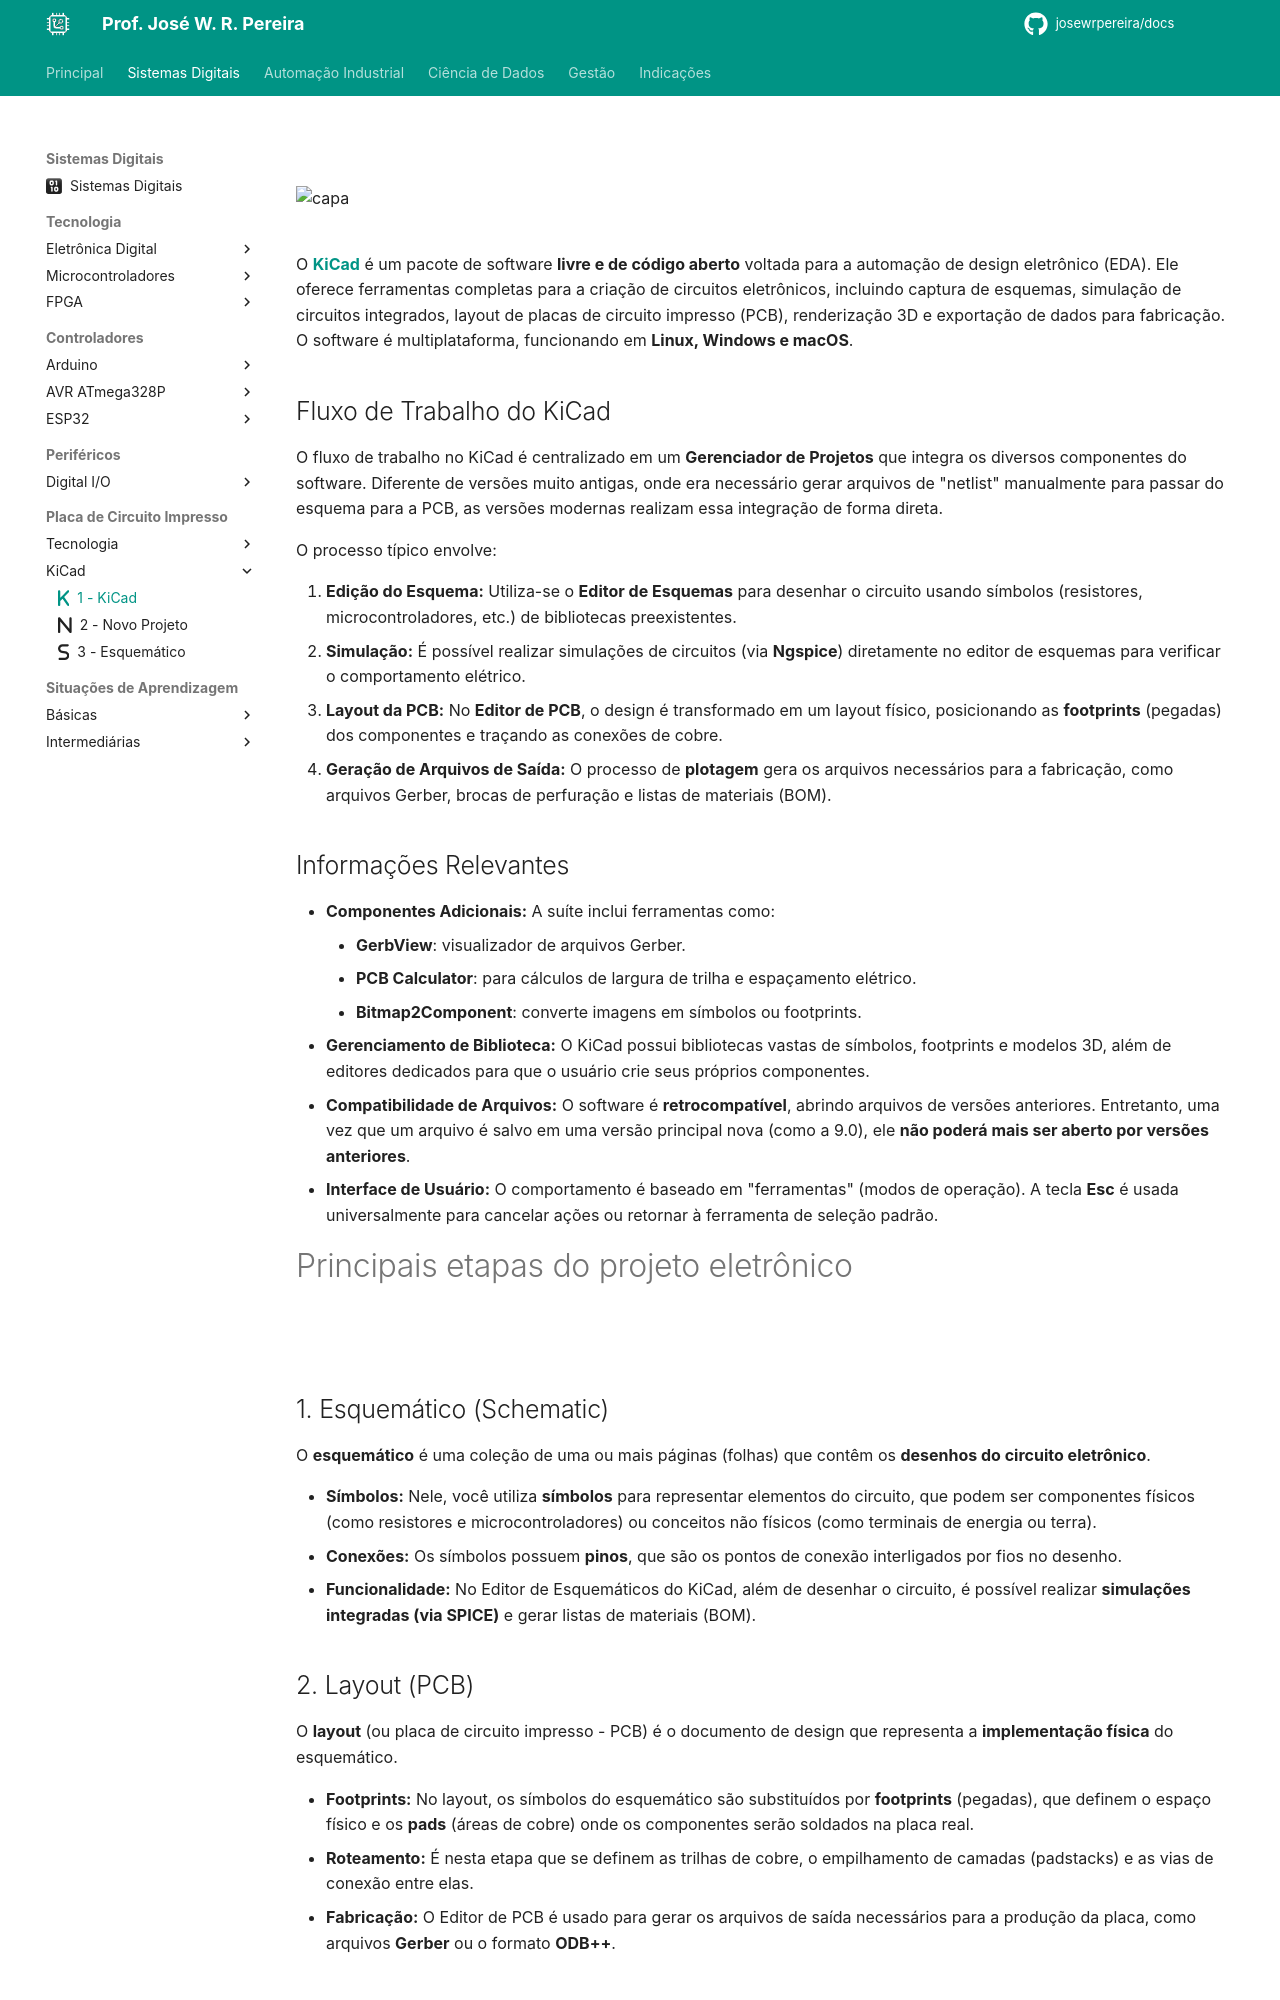

repository: JoseWRPereira/docs · page: digitais/PCI/KiCad/1-KiCad/index.html · generator: mkdocs

---
title: 1 - KiCad
icon: fontawesome/solid/k
author:
 - José W. R. Pereira
tags:
 - KiCad
 - PCI
 - PCB
---

#

![capa](img/kicad-capa.png)

# 


O [**KiCad**](https://www.kicad.org/) é um pacote de software **livre e de código aberto** voltada para a automação de design eletrônico (EDA). Ele oferece ferramentas completas para a criação de circuitos eletrônicos, incluindo captura de esquemas, simulação de circuitos integrados, layout de placas de circuito impresso (PCB), renderização 3D e exportação de dados para fabricação. O software é multiplataforma, funcionando em **Linux, Windows e macOS**.

## Fluxo de Trabalho do KiCad
O fluxo de trabalho no KiCad é centralizado em um **Gerenciador de Projetos** que integra os diversos componentes do software. Diferente de versões muito antigas, onde era necessário gerar arquivos de "netlist" manualmente para passar do esquema para a PCB, as versões modernas realizam essa integração de forma direta.

O processo típico envolve:

1.  **Edição do Esquema:** Utiliza-se o **Editor de Esquemas** para desenhar o circuito usando símbolos (resistores, microcontroladores, etc.) de bibliotecas preexistentes.
2.  **Simulação:** É possível realizar simulações de circuitos (via **Ngspice**) diretamente no editor de esquemas para verificar o comportamento elétrico.
3.  **Layout da PCB:** No **Editor de PCB**, o design é transformado em um layout físico, posicionando as **footprints** (pegadas) dos componentes e traçando as conexões de cobre.
4.  **Geração de Arquivos de Saída:** O processo de **plotagem** gera os arquivos necessários para a fabricação, como arquivos Gerber, brocas de perfuração e listas de materiais (BOM).

## Informações Relevantes

*   **Componentes Adicionais:** A suíte inclui ferramentas como: 
    - **GerbView**: visualizador de arquivos Gerber.
    - **PCB Calculator**: para cálculos de largura de trilha e espaçamento elétrico.
    - **Bitmap2Component**: converte imagens em símbolos ou footprints.
*   **Gerenciamento de Biblioteca:** O KiCad possui bibliotecas vastas de símbolos, footprints e modelos 3D, além de editores dedicados para que o usuário crie seus próprios componentes.
*   **Compatibilidade de Arquivos:** O software é **retrocompatível**, abrindo arquivos de versões anteriores. Entretanto, uma vez que um arquivo é salvo em uma versão principal nova (como a 9.0), ele **não poderá mais ser aberto por versões anteriores**.
*   **Interface de Usuário:** O comportamento é baseado em "ferramentas" (modos de operação). A tecla **Esc** é usada universalmente para cancelar ações ou retornar à ferramenta de seleção padrão.


# Principais etapas do projeto eletrônico

![](img/kicad-esquematico-layout-3dviewer.png)

## 1. Esquemático (Schematic)

O **esquemático** é uma coleção de uma ou mais páginas (folhas) que contêm os **desenhos do circuito eletrônico**.

*   **Símbolos:** Nele, você utiliza **símbolos** para representar elementos do circuito, que podem ser componentes físicos (como resistores e microcontroladores) ou conceitos não físicos (como terminais de energia ou terra).
*   **Conexões:** Os símbolos possuem **pinos**, que são os pontos de conexão interligados por fios no desenho.
*   **Funcionalidade:** No Editor de Esquemáticos do KiCad, além de desenhar o circuito, é possível realizar **simulações integradas (via SPICE)** e gerar listas de materiais (BOM).
